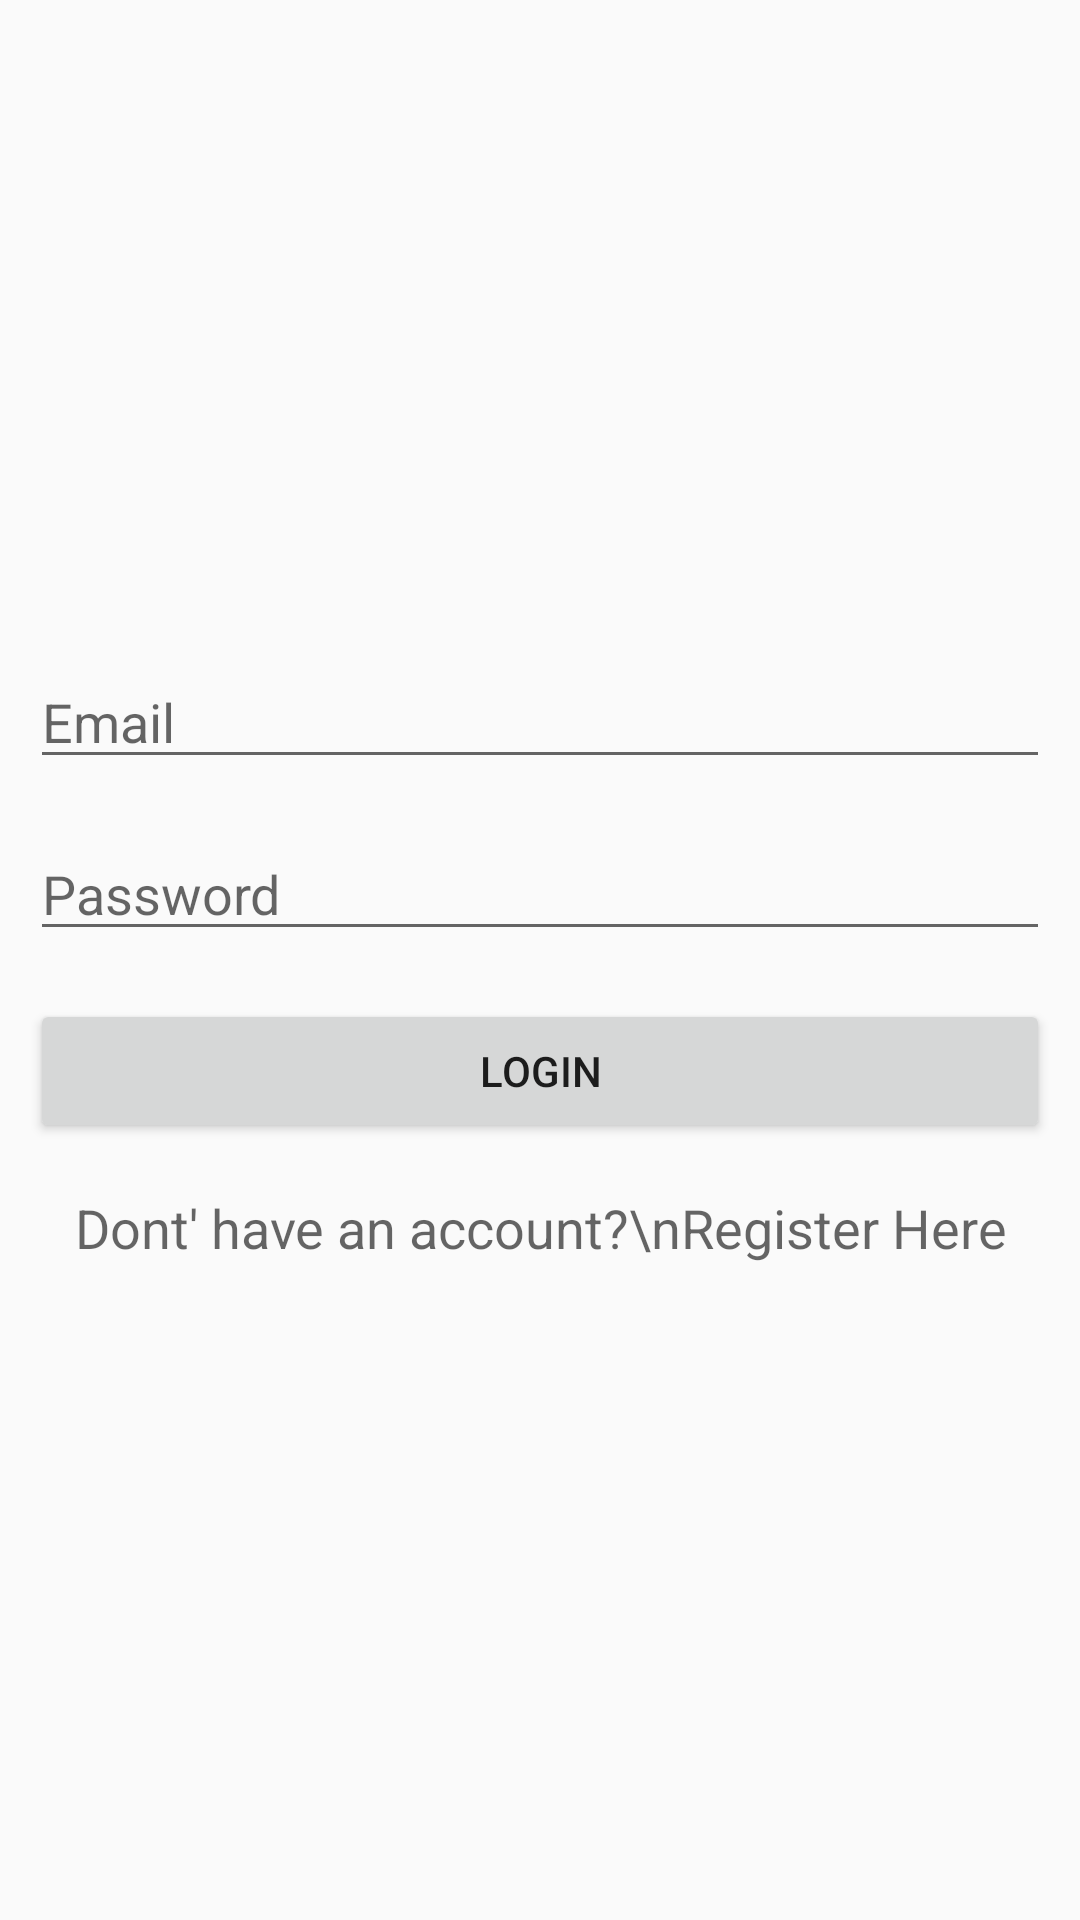

Here is an Android app screen rendered from its layout file. Give the layout XML and the strings, colors and styles it references.
<!-- AndroidManifest.xml: application theme AppTheme -->
<!-- res/layout/activity_login.xml -->
<?xml version="1.0" encoding="utf-8"?>
<RelativeLayout xmlns:android="http://schemas.android.com/apk/res/android"
xmlns:app="http://schemas.android.com/apk/res-auto"
xmlns:tools="http://schemas.android.com/tools"
android:layout_width="match_parent"
android:layout_height="match_parent"
tools:context=".LoginActivity">


<LinearLayout
    android:layout_width="match_parent"
    android:layout_height="wrap_content"
    android:layout_centerVertical="true"
    android:orientation="vertical"
    android:padding="10dp">


    <EditText
        android:id="@+id/editTextEmail"
        android:layout_width="match_parent"
        android:layout_height="wrap_content"
        android:layout_marginBottom="8dp"
        android:layout_marginTop="8dp"
        android:hint="Email"
        android:inputType="textEmailAddress" />

    <EditText
        android:id="@+id/editTextPassword"
        android:layout_width="match_parent"
        android:layout_height="wrap_content"
        android:layout_marginBottom="8dp"
        android:layout_marginTop="8dp"
        android:fontFamily="sans-serif"
        android:hint="Password"
        android:inputType="textPassword" />

    <Button
        android:id="@+id/buttonLogin"
        android:layout_width="match_parent"
        android:layout_height="wrap_content"
        android:layout_marginBottom="8dp"
        android:layout_marginTop="8dp"
        android:text="Login" />

    <TextView
        android:id="@+id/textViewRegister"
        android:layout_width="match_parent"
        android:layout_height="wrap_content"
        android:layout_marginBottom="8dp"
        android:layout_marginTop="8dp"
        android:text="Dont' have an account?\nRegister Here"
        android:textAlignment="center"
        android:textAppearance="@style/Base.TextAppearance.AppCompat.Medium"
        android:gravity="center_horizontal" />

</LinearLayout>

<ProgressBar
    android:visibility="gone"
    android:id="@+id/progressBar"
    android:layout_width="wrap_content"
    android:layout_height="wrap_content"
    android:layout_centerHorizontal="true"
    android:layout_centerVertical="true" />
</RelativeLayout>
<!-- resources referenced by this layout -->
<resources>
  <style name="AppTheme" parent="Theme.AppCompat.Light.DarkActionBar">
          
          <item name="colorPrimary">@color/colorPrimary</item>
          <item name="colorPrimaryDark">@color/colorPrimaryDark</item>
          <item name="colorAccent">@color/colorAccent</item>
  
      </style>
  <color name="colorPrimary">#db4437</color>
  <color name="colorPrimaryDark">#b93221</color>
  <color name="colorAccent">#FFFFFF</color>
</resources>
